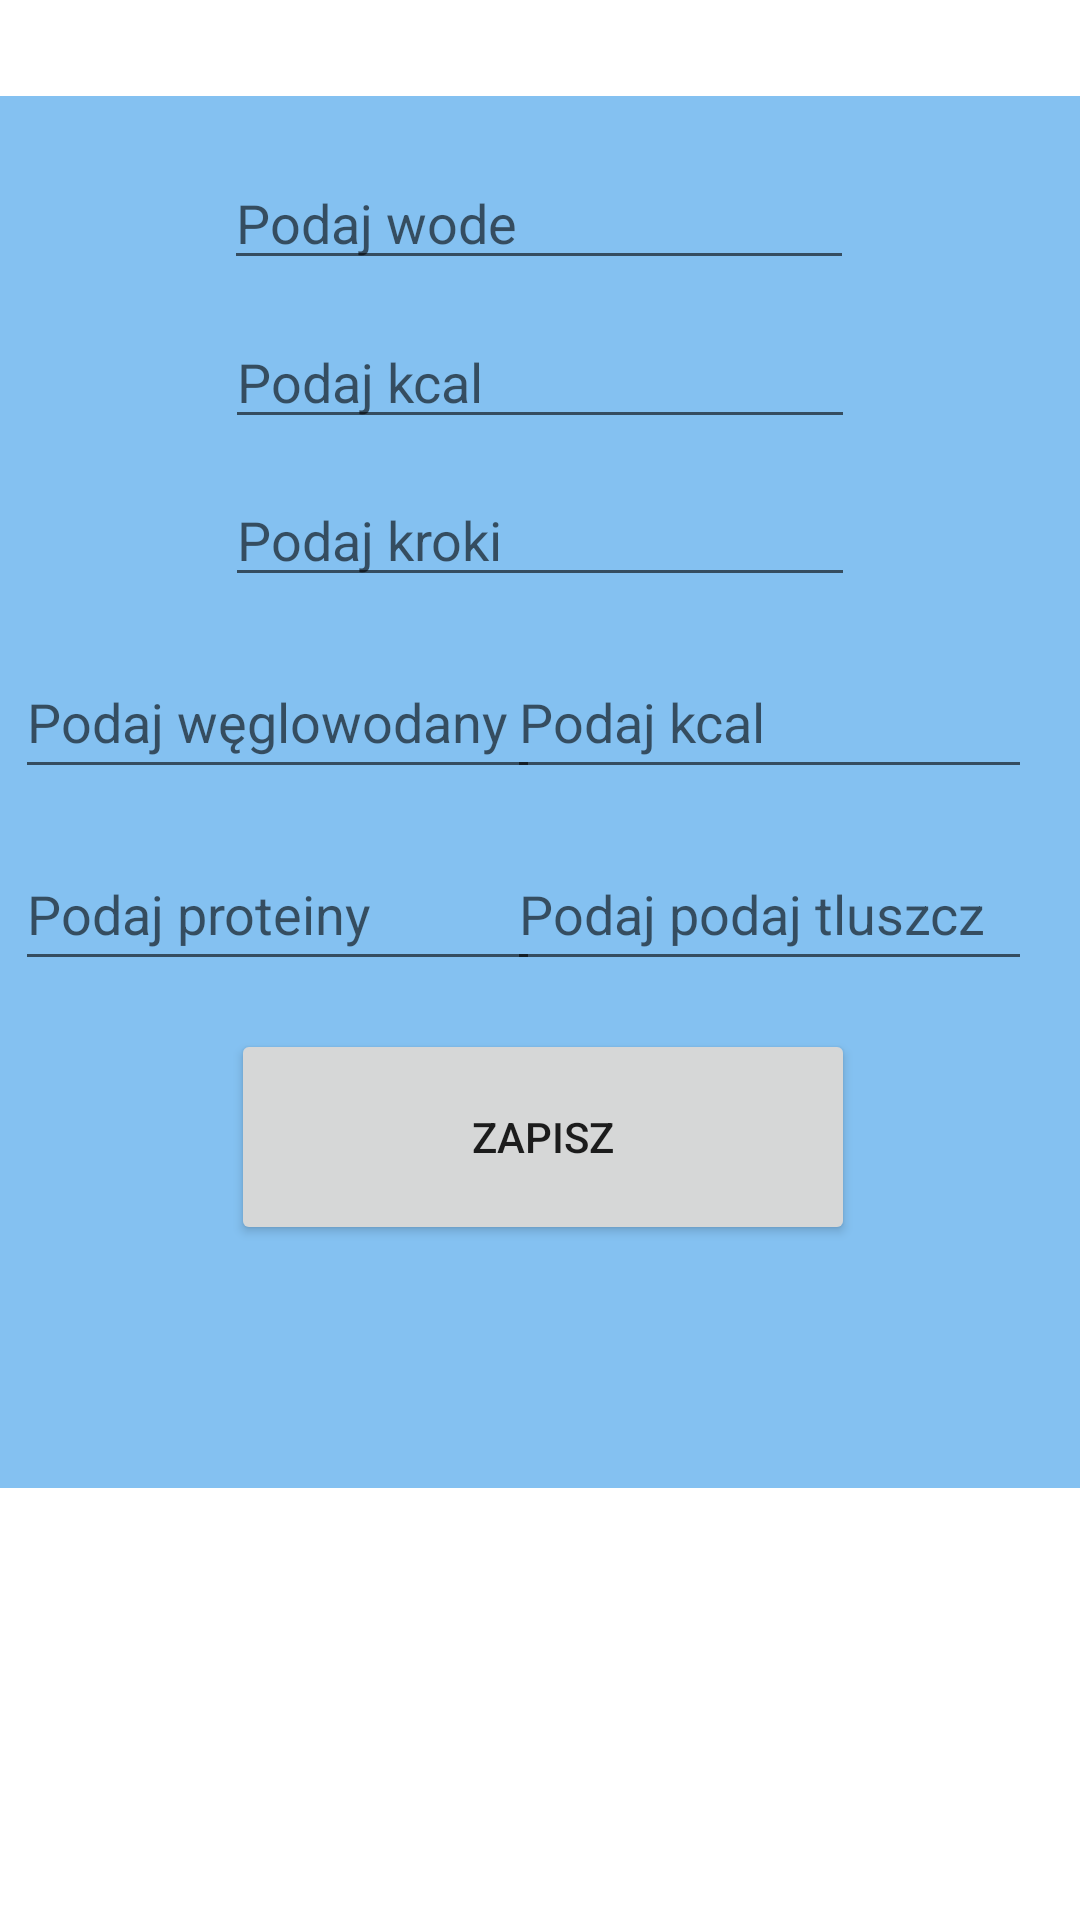

This screen was rendered from an Android layout file. Write that file and the resources it references.
<!-- AndroidManifest.xml: application theme Theme.Walusiak -->
<!-- res/layout/edit_quest.xml -->
<?xml version="1.0" encoding="utf-8"?>
<androidx.constraintlayout.widget.ConstraintLayout
    xmlns:android="http://schemas.android.com/apk/res/android"
    xmlns:app="http://schemas.android.com/apk/res-auto"
    xmlns:tools="http://schemas.android.com/tools"
    android:layout_width="match_parent"
    android:layout_height="match_parent">

    <View
        android:id="@+id/box"
        android:layout_width="398dp"
        android:layout_height="464dp"
        android:layout_margin="0dp"
        android:layout_marginTop="32dp"
        android:background="#84C1F1"
        app:layout_constraintBottom_toBottomOf="parent"
        app:layout_constraintEnd_toEndOf="parent"
        app:layout_constraintStart_toStartOf="parent"
        app:layout_constraintTop_toTopOf="parent"
        app:layout_constraintVertical_bias="0.182"
        tools:ignore="MissingConstraints" />

    <EditText
        android:id="@+id/woda"
        android:layout_width="wrap_content"
        android:layout_height="wrap_content"
        android:layout_marginTop="20dp"
        android:ems="10"
        android:hint="Podaj wode"
        android:inputType="number"
        app:layout_constraintEnd_toEndOf="parent"
        app:layout_constraintHorizontal_bias="0.497"
        app:layout_constraintStart_toStartOf="parent"
        app:layout_constraintTop_toTopOf="@+id/box" />

    <EditText
        android:id="@+id/kcal"
        android:layout_width="wrap_content"
        android:layout_height="wrap_content"
        android:ems="10"
        android:hint="Podaj kcal"
        android:inputType="number"
        app:layout_constraintBottom_toTopOf="@+id/kroki"
        app:layout_constraintEnd_toEndOf="parent"
        app:layout_constraintStart_toStartOf="parent"
        app:layout_constraintTop_toBottomOf="@+id/woda" />

    <EditText
        android:id="@+id/kroki"
        android:layout_width="wrap_content"
        android:layout_height="wrap_content"
        android:layout_marginBottom="16dp"
        android:ems="10"
        android:hint="Podaj kroki"
        android:inputType="number"
        app:layout_constraintBottom_toTopOf="@+id/coal"
        app:layout_constraintEnd_toEndOf="parent"
        app:layout_constraintStart_toStartOf="parent" />

    <EditText
        android:id="@+id/coal"
        android:layout_width="175dp"
        android:layout_height="48dp"
        android:layout_marginStart="16dp"
        android:layout_marginBottom="16dp"
        android:ems="10"
        android:hint="Podaj węglowodany"
        android:inputType="number"
        app:layout_constraintBottom_toTopOf="@+id/protein"
        app:layout_constraintEnd_toStartOf="@+id/circleKcal"
        app:layout_constraintStart_toStartOf="parent" />

    <EditText
        android:id="@+id/protein"
        android:layout_width="175dp"
        android:layout_height="48dp"
        android:layout_marginStart="16dp"
        android:layout_marginBottom="16dp"
        android:ems="10"
        android:hint="Podaj proteiny"
        android:inputType="number"
        app:layout_constraintBottom_toTopOf="@+id/button3"
        app:layout_constraintEnd_toStartOf="@+id/fat"
        app:layout_constraintStart_toStartOf="parent" />

    <EditText
        android:id="@+id/circleKcal"
        android:layout_width="175dp"
        android:layout_height="48dp"
        android:layout_marginEnd="16dp"
        android:layout_marginBottom="16dp"
        android:ems="10"
        android:hint="Podaj kcal"
        android:inputType="number"
        app:layout_constraintBottom_toTopOf="@+id/fat"
        app:layout_constraintEnd_toEndOf="parent" />

    <EditText
        android:id="@+id/fat"
        android:layout_width="175dp"
        android:layout_height="48dp"
        android:layout_marginEnd="16dp"
        android:layout_marginBottom="16dp"
        android:ems="10"
        android:hint="Podaj podaj tluszcz"
        android:inputType="number"
        app:layout_constraintBottom_toTopOf="@+id/button3"
        app:layout_constraintEnd_toEndOf="parent" />

    <Button
        android:id="@+id/button3"
        android:layout_width="208dp"
        android:layout_height="72dp"
        android:layout_marginTop="32dp"
        android:onClick="openQuest"
        android:text="Zapisz"
        app:layout_constraintBottom_toBottomOf="parent"
        app:layout_constraintEnd_toEndOf="parent"
        app:layout_constraintHorizontal_bias="0.507"
        app:layout_constraintStart_toStartOf="parent"
        app:layout_constraintTop_toTopOf="parent"
        app:layout_constraintVertical_bias="0.58" />

</androidx.constraintlayout.widget.ConstraintLayout>
<!-- resources referenced by this layout -->
<resources>
  <style name="Theme.Walusiak" parent="Theme.MaterialComponents.DayNight.NoActionBar">
          
          <item name="colorPrimary">@color/purple_500</item>
          <item name="colorPrimaryVariant">@color/purple_700</item>
          <item name="colorOnPrimary">@color/white</item>
          
          <item name="colorSecondary">@color/teal_200</item>
          <item name="colorSecondaryVariant">@color/teal_700</item>
          <item name="colorOnSecondary">@color/black</item>
          
          <item name="android:statusBarColor" tools:targetApi="l">?attr/colorPrimaryVariant</item>
          
      </style>
  <!-- not gathered from this repository: default colours our renderer supplied (Android Studio template values) -->
  <color name="purple_500">#FF6200EE</color>
  <color name="purple_700">#FF3700B3</color>
  <color name="teal_200">#FF03DAC5</color>
  <color name="teal_700">#FF018786</color>
  <color name="black">#FF000000</color>
  <color name="white">#FFFFFFFF</color>
</resources>
